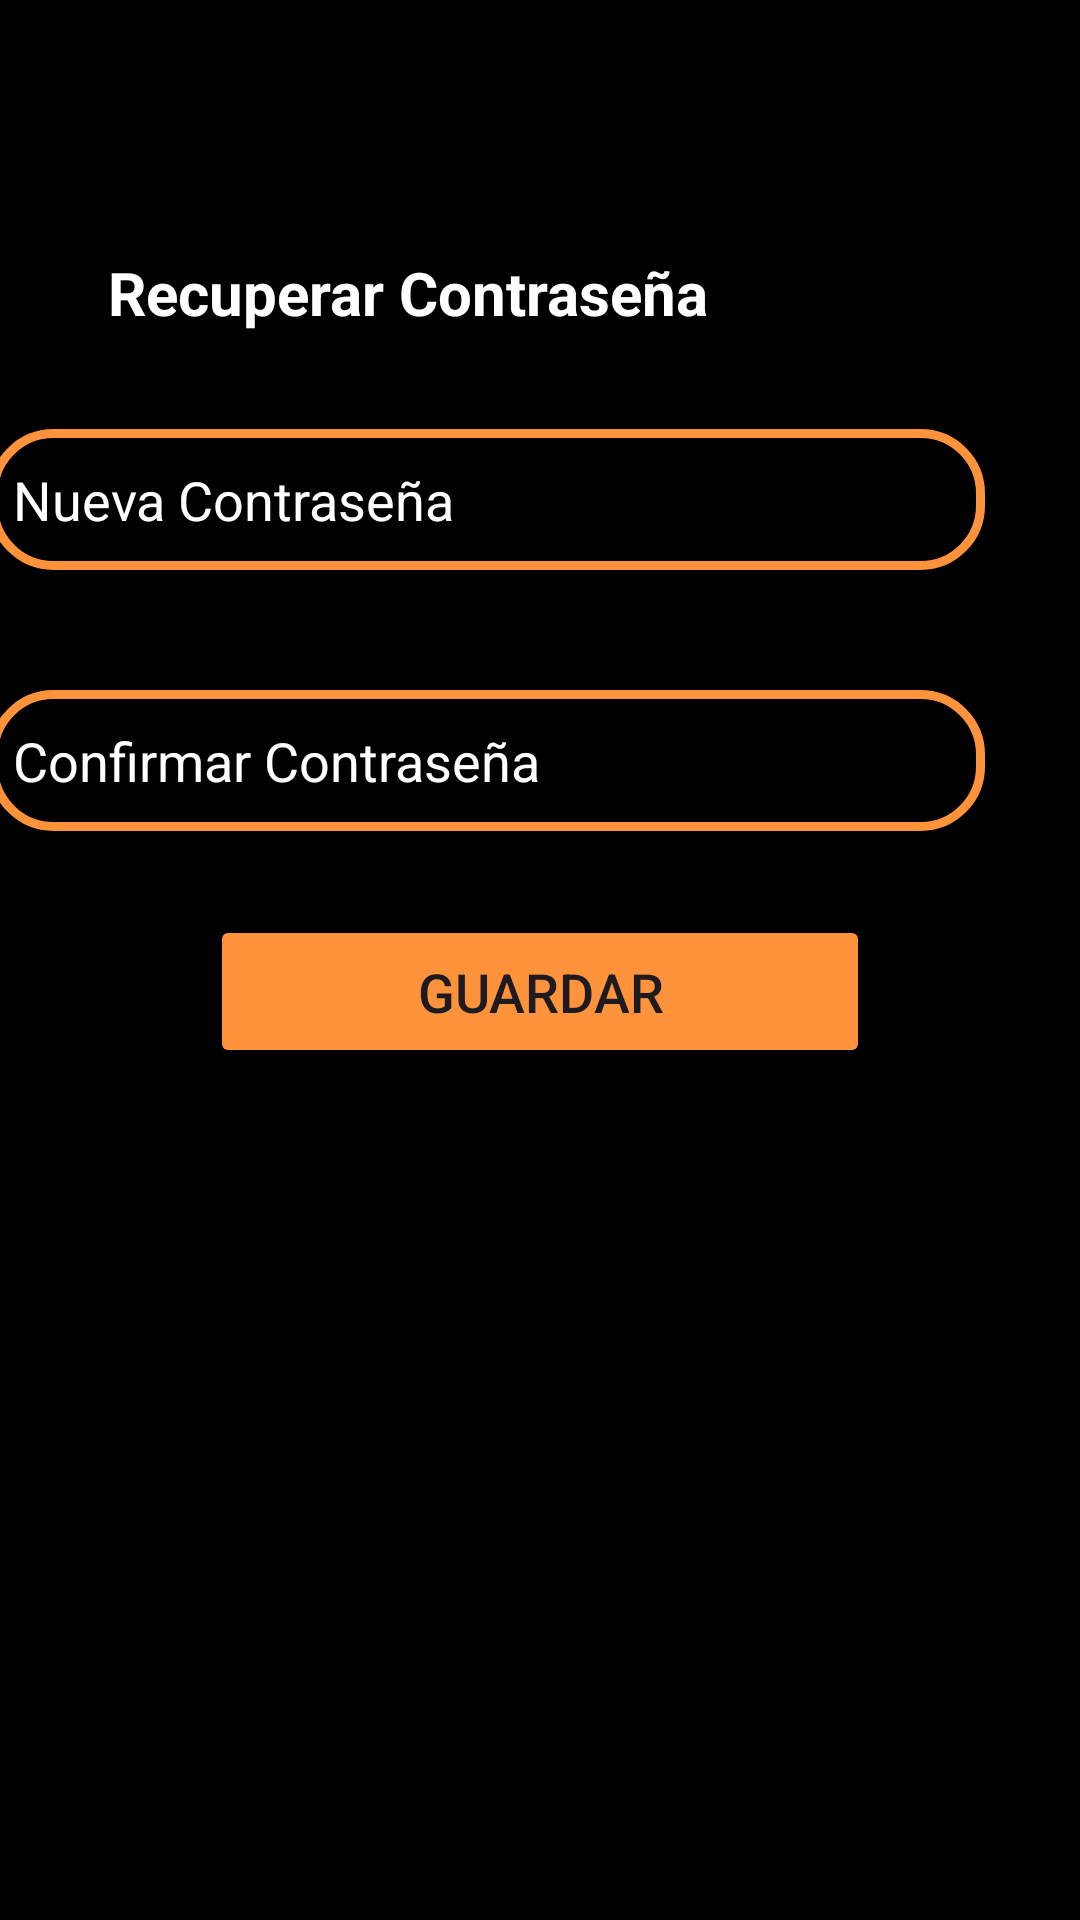

Write the Android layout XML for this screen, with the resource values it uses.
<!-- AndroidManifest.xml: application theme Theme.Arrow_movil -->
<!-- res/layout/activity_recuperar_contrasena.xml -->
<?xml version="1.0" encoding="utf-8"?>
<androidx.constraintlayout.widget.ConstraintLayout xmlns:android="http://schemas.android.com/apk/res/android"
    xmlns:app="http://schemas.android.com/apk/res-auto"
    xmlns:tools="http://schemas.android.com/tools"
    android:layout_width="match_parent"
    android:layout_height="match_parent"
    android:background="@color/black"
    tools:context=".recuperar_contrasena">

    <TextView
        android:id="@+id/textView3"
        android:layout_width="wrap_content"
        android:layout_height="wrap_content"
        android:layout_marginTop="84dp"
        android:text="Recuperar Contraseña"
        android:textColor="@color/white"
        android:textSize="20dp"
        android:textStyle="bold"
        app:layout_constraintEnd_toEndOf="parent"
        app:layout_constraintHorizontal_bias="0.225"
        app:layout_constraintStart_toStartOf="parent"
        app:layout_constraintTop_toTopOf="parent" />

    <EditText
        android:id="@+id/editTextText5"
        android:layout_width="332dp"
        android:layout_height="47dp"
        android:layout_marginStart="32dp"
        android:layout_marginTop="32dp"
        android:layout_marginEnd="32dp"
        android:background="@drawable/custom_edittext"
        android:drawableLeft="@drawable/ic_lock"
        android:drawablePadding="8dp"
        android:hint="Nueva Contraseña"
        android:padding="8dp"
        android:textColor="@color/white"
        android:textColorHint="@color/white"
        app:layout_constraintEnd_toEndOf="parent"
        app:layout_constraintHorizontal_bias="1.0"
        app:layout_constraintStart_toStartOf="parent"
        app:layout_constraintTop_toBottomOf="@+id/textView3" />

    <EditText
        android:id="@+id/editTextText6"
        android:layout_width="332dp"
        android:layout_height="47dp"
        android:layout_marginStart="32dp"
        android:layout_marginTop="40dp"
        android:layout_marginEnd="32dp"
        android:background="@drawable/custom_edittext"
        android:drawableLeft="@drawable/ic_lock"
        android:drawablePadding="8dp"
        android:hint="Confirmar Contraseña"
        android:padding="8dp"
        android:textColor="@color/white"
        android:textColorHint="@color/white"
        app:layout_constraintEnd_toEndOf="parent"
        app:layout_constraintHorizontal_bias="1.0"
        app:layout_constraintStart_toStartOf="parent"
        app:layout_constraintTop_toBottomOf="@+id/editTextText5" />

    <Button
        android:id="@+id/button2"
        android:layout_width="220dp"
        android:layout_height="51dp"
        android:layout_marginTop="28dp"
        android:backgroundTint="@color/orange"
        android:text="Guardar"
        android:textSize="18sp"
        app:layout_constraintEnd_toEndOf="parent"
        app:layout_constraintStart_toStartOf="parent"
        app:layout_constraintTop_toBottomOf="@+id/editTextText6" />

</androidx.constraintlayout.widget.ConstraintLayout>
<!-- resources referenced by this layout -->
<resources>
  <color name="black">#FF000000</color>
  <color name="orange">#FF933C</color>
  <color name="white">#FFFFFFFF</color>
  <!-- drawable custom_edittext (drawable) -->
  <?xml version="1.0" encoding="utf-8"?>
  <shape xmlns:android="http://schemas.android.com/apk/res/android"
      android:shape="rectangle">
  
      <stroke
          android:width="3dp"
          android:color="@color/orange"/>
      <corners
          android:radius="20dp"/>
  </shape>
  <style name="Theme.Arrow_movil" parent="Base.Theme.Arrow_movil" />
  <style name="Base.Theme.Arrow_movil" parent="Theme.Material3.DayNight.NoActionBar">
          
          
      </style>
</resources>
